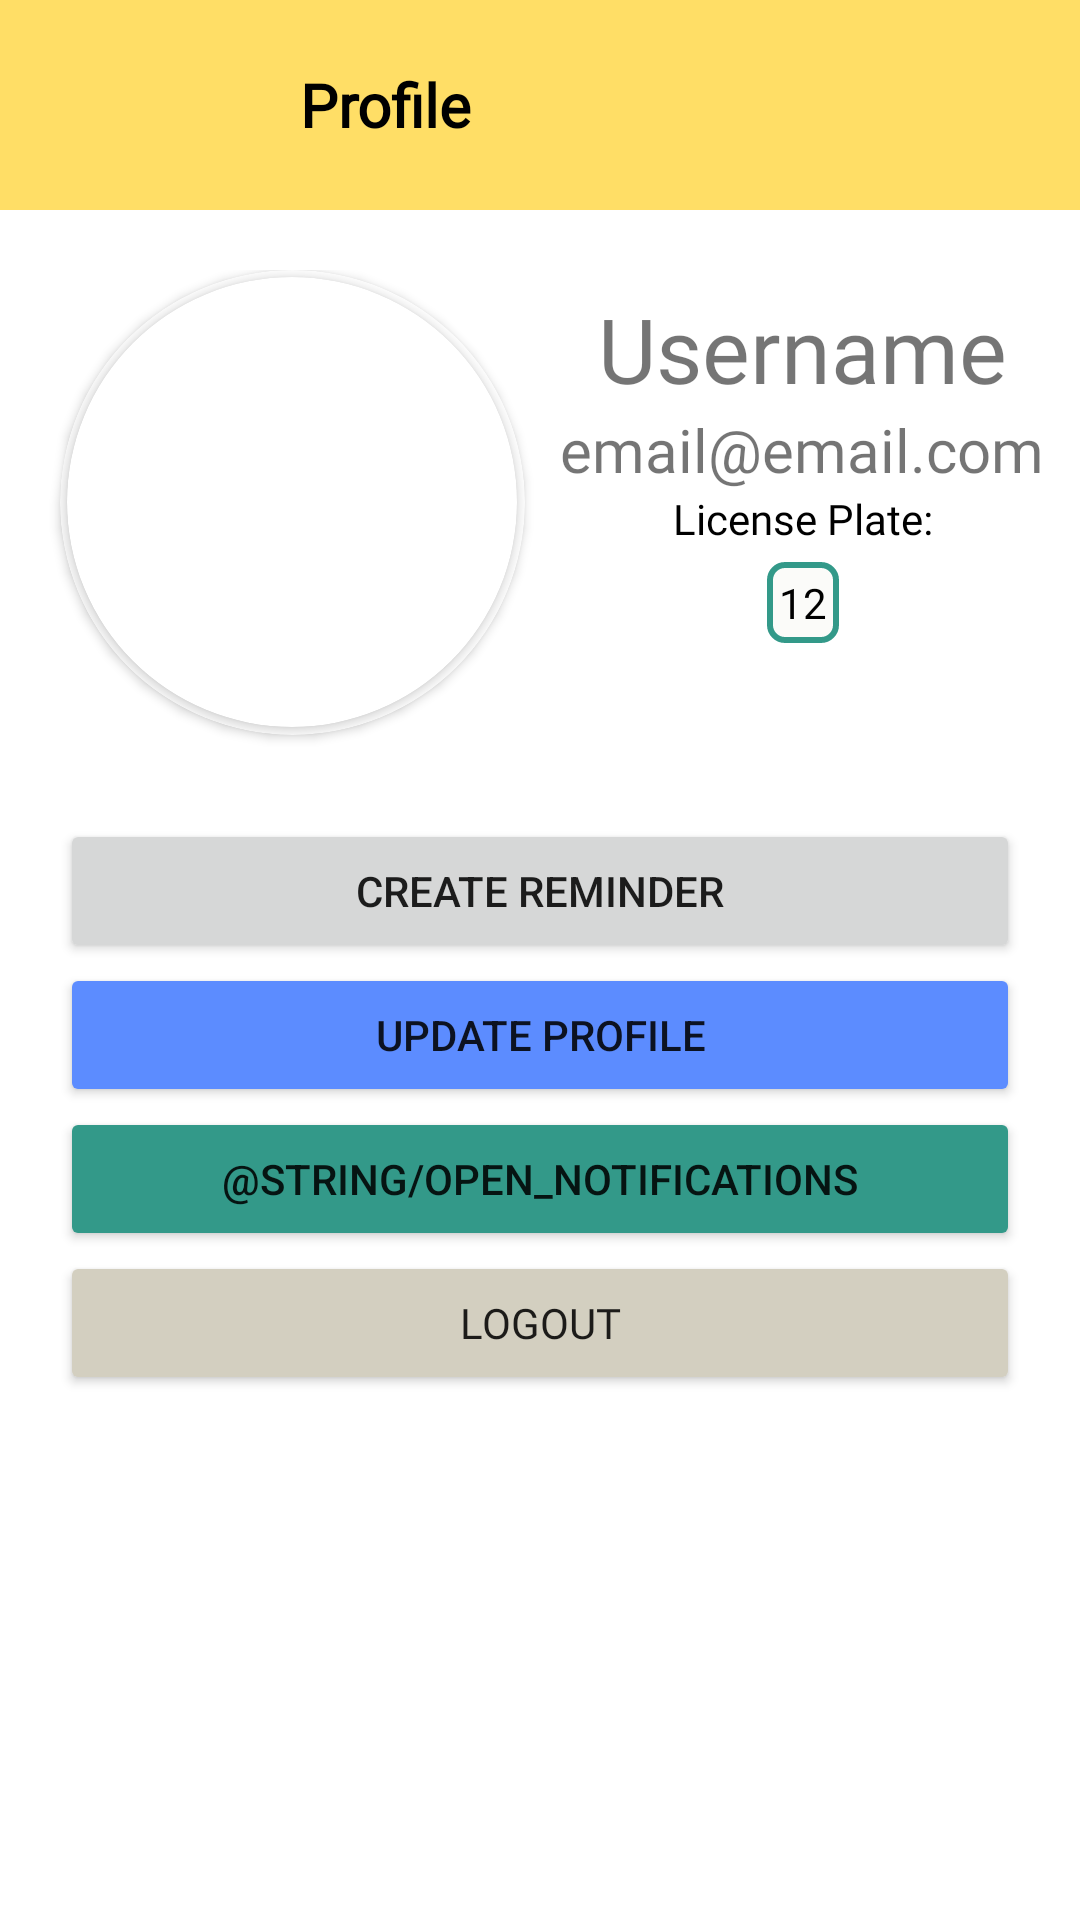

Layout XML and referenced resources for this Android screen:
<!-- AndroidManifest.xml: application theme Theme.BeePark -->
<!-- res/layout/activity_profile.xml -->
<?xml version="1.0" encoding="utf-8"?>
<androidx.constraintlayout.widget.ConstraintLayout xmlns:android="http://schemas.android.com/apk/res/android"
    xmlns:app="http://schemas.android.com/apk/res-auto"
    xmlns:tools="http://schemas.android.com/tools"
    android:layout_width="match_parent"
    android:layout_height="match_parent"
    tools:context=".ProfileActivity">

    <LinearLayout
        android:layout_width="match_parent"
        android:layout_height="match_parent"
        android:orientation="vertical"
        tools:layout_editor_absoluteX="1dp"
        tools:layout_editor_absoluteY="1dp">
        <RelativeLayout
            android:id="@+id/headerHome"
            android:layout_width="wrap_content"
            android:layout_height="wrap_content"

            android:background="@color/primary_light"

            android:orientation="horizontal"

            app:layout_constraintTop_toTopOf="parent"
            app:layout_constraintLeft_toLeftOf="parent"
            >

            <LinearLayout
                android:id="@+id/logoAndName"
                android:layout_width="wrap_content"
                android:layout_height="wrap_content"
                >

                <ImageView
                    android:id="@+id/logoIv"
                    android:layout_width="70sp"
                    android:layout_height="70sp"
                    android:src="@drawable/placeholder"
                    android:layout_marginStart="20sp"
                    app:layout_constraintTop_toTopOf="parent"
                    app:layout_constraintLeft_toLeftOf="parent"
                    />

                <TextView
                    android:id="@+id/appNameTv"
                    android:layout_gravity="center_vertical"
                    android:layout_width="wrap_content"
                    android:layout_height="wrap_content"
                    android:text="@string/profile"
                    android:textSize="20sp"
                    android:textStyle="bold"
                    android:fontFamily="@font/alatsi"

                    android:textColor="@color/black"
                    android:layout_marginStart="10sp"
                    />

            </LinearLayout>

            <LinearLayout
                android:id="@+id/btnProfile"
                android:layout_width="wrap_content"
                android:layout_height="wrap_content"
                android:layout_alignParentEnd="true"
                android:layout_marginStart="10sp"
                android:layout_marginTop="10sp"

                android:layout_marginEnd="10sp"
                android:layout_marginBottom="10sp"
                android:orientation="vertical"
                android:paddingStart="0sp"
                android:paddingEnd="20sp">

            </LinearLayout>


        </RelativeLayout>

        <LinearLayout
            android:layout_width="match_parent"
            android:layout_height="183dp"
            android:layout_marginTop="20sp"
            android:orientation="horizontal">


            <androidx.cardview.widget.CardView
                android:layout_width="155dp"
                android:layout_height="155dp"
                android:layout_marginLeft="20sp"
                app:cardBackgroundColor="@color/white"
                app:cardCornerRadius="250dp">

                <androidx.cardview.widget.CardView
                    android:layout_width="150dp"
                    android:layout_height="150dp"
                    android:layout_gravity="center"
                    app:cardCornerRadius="250dp">

                    <ImageView
                        android:id="@+id/profile_image"
                        android:layout_width="150dp"
                        android:layout_height="150dp"
                        android:scaleType="centerCrop"
                         />

                </androidx.cardview.widget.CardView>

            </androidx.cardview.widget.CardView>

            <androidx.constraintlayout.widget.ConstraintLayout
                android:layout_width="match_parent"
                android:layout_height="match_parent">

                <TextView
                    android:id="@+id/email"
                    android:layout_width="match_parent"
                    android:layout_height="wrap_content"
                    android:layout_weight="1"
                    android:fontFamily="@font/alatsi"
                    android:text="email@email.com"
                    android:textAlignment="center"
                    android:textSize="20sp"
                    app:layout_constraintTop_toBottomOf="@+id/username"
                    tools:layout_editor_absoluteX="52dp" />

                <TextView
                    android:id="@+id/username"
                    android:layout_width="match_parent"
                    android:layout_height="wrap_content"
                    android:layout_marginTop="6dp"
                    android:layout_weight="1"
                    android:fontFamily="@font/alatsi"
                    android:text="Username"
                    android:textAlignment="center"
                    android:textSize="30dp"
                    app:layout_constraintTop_toTopOf="parent"
                    tools:layout_editor_absoluteX="52dp" />

                <TextView
                    android:id="@+id/licensePlateLabelTv"
                    android:layout_width="wrap_content"
                    android:layout_height="wrap_content"
                    android:fontFamily="@font/alatsi"


                    android:textColor="@color/black"
                    android:text="@string/licenseplate_default"
                    android:textAlignment="center"
                    app:layout_constraintTop_toBottomOf="@id/email"
                    app:layout_constraintRight_toRightOf="parent"
                    app:layout_constraintLeft_toLeftOf="parent"
                    />

                <TextView
                    android:id="@+id/licensePlateTv"
                    android:layout_width="wrap_content"
                    android:layout_height="wrap_content"
                    android:fontFamily="@font/alatsi"

                    android:layout_marginTop="5sp"
                    android:background="@drawable/border_green"
                    android:textColor="@color/black"
                    android:text="12"
                    android:textAlignment="center"
                    android:padding="4sp"
                    app:layout_constraintTop_toBottomOf="@id/licensePlateLabelTv"
                    app:layout_constraintRight_toRightOf="parent"
                    app:layout_constraintLeft_toLeftOf="parent"
                    />

            </androidx.constraintlayout.widget.ConstraintLayout>


        </LinearLayout>

        <LinearLayout
            android:layout_width="match_parent"
            android:layout_height="wrap_content"
            android:orientation="vertical"/>

        <androidx.constraintlayout.widget.ConstraintLayout
            android:layout_width="match_parent"
            android:layout_height="290dp">

            <Button
                android:id="@+id/btnCreateReminder"
                android:layout_width="match_parent"
                android:layout_height="wrap_content"
                android:text="@string/create_reminder"
                android:layout_marginStart="20dp"
                android:layout_marginEnd="20dp"
                android:layout_marginBottom="8dp"
                app:layout_constraintBottom_toTopOf="@id/btnUpdateProfile"
                app:layout_constraintEnd_toEndOf="parent"
                >

            </Button>


            <Button
                android:id="@+id/btnUpdateProfile"
                android:layout_width="match_parent"
                android:layout_height="wrap_content"
                android:layout_marginStart="20dp"
                android:layout_marginEnd="20dp"
                android:layout_marginBottom="8dp"
                android:text="@string/update_profile"

                android:backgroundTint="@color/blue_crayola_light"

                app:layout_constraintTop_toBottomOf="@id/btnCreateReminder"
                app:layout_constraintEnd_toEndOf="parent"
                app:layout_constraintStart_toStartOf="parent" />

            <Button
                android:id="@+id/btnNotification"
                android:layout_width="match_parent"
                android:layout_height="wrap_content"
                android:layout_marginStart="20dp"
                android:layout_marginEnd="20dp"
                android:layout_marginBottom="8dp"
                android:text="@string/open_notifications"

                android:backgroundTint="@color/persian_green"

                app:layout_constraintTop_toBottomOf="@id/btnUpdateProfile"
                app:layout_constraintEnd_toEndOf="parent"
                app:layout_constraintStart_toStartOf="parent" />

            <Button
                android:id="@+id/btnLogout"
                android:layout_width="match_parent"
                android:layout_height="wrap_content"
                android:layout_marginStart="20dp"

                android:backgroundTint="@color/bee_grey"
                android:layout_marginEnd="20dp"
                android:layout_marginBottom="24dp"
                android:fontFamily="@font/alatsi"
                android:text="@string/logout"
                app:layout_constraintTop_toBottomOf="@id/btnNotification"
                app:layout_constraintEnd_toEndOf="parent"
                app:layout_constraintStart_toStartOf="parent" />


        </androidx.constraintlayout.widget.ConstraintLayout>

    </LinearLayout>
</androidx.constraintlayout.widget.ConstraintLayout>
<!-- resources referenced by this layout -->
<resources>
  <color name="bee_grey">#D3CFC0</color>
  <color name="black">#FF000000</color>
  <color name="blue_crayola_light">#5C8CFF</color>
  <color name="persian_green">#339989</color>
  <color name="primary_light">#FFDE66</color>
  <color name="white">#FFFFFFFF</color>
  <!-- drawable border_green (drawable) -->
  <?xml version="1.0" encoding="utf-8"?>
  <selector xmlns:android="http://schemas.android.com/apk/res/android">
      <item>
          <layer-list>
              <item>
                  <shape android:shape="rectangle">
                      <solid android:color="@color/secondary"/>
                      <stroke android:width="2dp" android:color="@color/persian_green"/>
                      <corners android:radius="5dp"/>
                      <padding android:left="10dp"/>
                  </shape>
              </item>
          </layer-list>
      </item>
  </selector>
  <string name="create_reminder">Create Reminder</string>
  <string name="licenseplate_default">License Plate:</string>
  <string name="logout">Logout</string>
  <string name="open_notifications">Buka Notifikasi</string>
  <string name="profile">Profile</string>
  <string name="update_profile">Update Profile</string>
  <style name="Theme.BeePark" parent="Theme.MaterialComponents.DayNight.NoActionBar">
          
          <item name="colorPrimary">@color/primary_light</item>
          <item name="colorPrimaryVariant">@color/primary</item>
          <item name="colorOnPrimary">@color/secondary</item>
          
          <item name="colorSecondary">@color/red_rose</item>
          <item name="colorSecondaryVariant">@color/red_rose</item>
          <item name="colorOnSecondary">@color/accent</item>
          
          <item name="android:statusBarColor" tools:targetApi="l">?attr/colorPrimaryVariant</item>
          
      </style>
  <color name="secondary">#FBFBF9</color>
  <color name="primary">#FFD022</color>
  <color name="red_rose">#DF2935</color>
  <color name="accent">#000000</color>
</resources>
